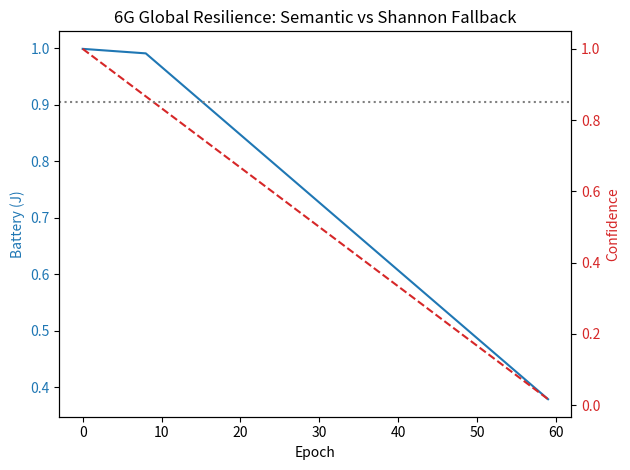

Write the Python code that produced this figure.
#!/usr/bin/env python3
"""
6G Global Resilience Simulator: Shannon Fallback & Intercontinental Latency
"""

import numpy as np
import matplotlib.pyplot as plt

def run_global_sim():
    # Parameters
    distance_km = 9000 # Seoul <-> Grenoble
    c = 300000 # km/s
    propagation_delay = (distance_km / c) * 1000 # ~30ms one way

    battery = 1.0 # Joules
    critical_threshold = 0.05

    energy_semantic = 0.001 # J
    energy_classic = 0.012  # J (much higher)

    print(f"🌐 Intercontinental Link (Propagation Delay: {propagation_delay:.2f}ms)")

    results = []

    # Simulate increasing Context Drift (Ontological Noise)
    for epoch in range(60):
        drift = epoch / 60.0
        confidence = 1.0 - drift

        if confidence > 0.85:
            mode = "SEMANTIC"
            energy_step = energy_semantic
        else:
            mode = "SHANNON_FALLBACK"
            energy_step = energy_classic

        battery -= energy_step
        results.append({
            'epoch': epoch,
            'confidence': confidence,
            'mode': mode,
            'battery': battery
        })

        if battery < critical_threshold:
            print(f"Epoch {epoch}: 🛑 Battery Critical! Mode: {mode}")
            break

        if epoch % 10 == 0:
            print(f"Epoch {epoch}: Mode={mode}, Confidence={confidence:.2f}, Battery={battery:.4f}")

    # Plotting
    epochs = [r['epoch'] for r in results]
    bats = [r['battery'] for r in results]
    confs = [r['confidence'] for r in results]

    fig, ax1 = plt.subplots()

    ax1.set_xlabel('Epoch')
    ax1.set_ylabel('Battery (J)', color='tab:blue')
    ax1.plot(epochs, bats, color='tab:blue', label='Battery')
    ax1.tick_params(axis='y', labelcolor='tab:blue')

    ax2 = ax1.twinx()
    ax2.set_ylabel('Confidence', color='tab:red')
    ax2.plot(epochs, confs, color='tab:red', linestyle='--', label='Confidence')
    ax2.axhline(y=0.85, color='gray', linestyle=':', label='Threshold')
    ax2.tick_params(axis='y', labelcolor='tab:red')

    plt.title("6G Global Resilience: Semantic vs Shannon Fallback")
    fig.tight_layout()
    plt.savefig('6g_global_resilience_results.png')
    print("Results saved to 6g_global_resilience_results.png")

if __name__ == "__main__":
    run_global_sim()
